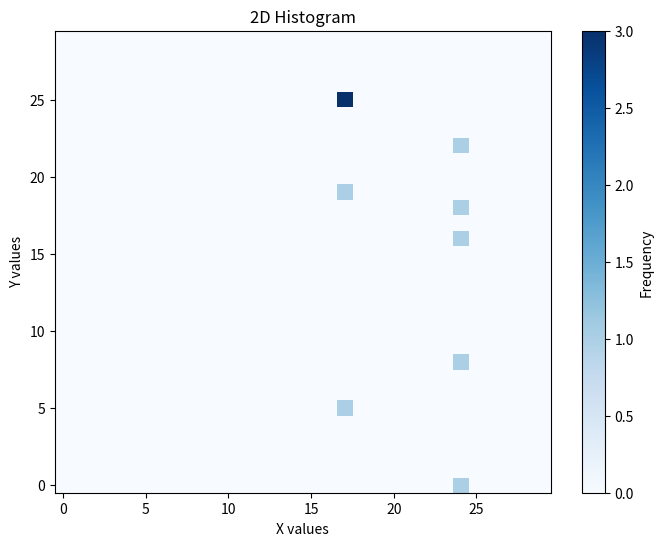

Generate this figure with matplotlib:
import numpy as np
import matplotlib.pyplot as plt

# Generate random data for illustration
x = np.random.randint(0, 1000, 2)  # 2 random values between 0 and 1000 for x-axis
y = np.random.randint(0, 1000, 10)  # 10 random values between 0 and 1000 for y-axis

# Repeat values in x to match the length of y
x_repeated = np.tile(x, len(y)//len(x))  # Repeat x values to match length of y

# Create the 2D histogram
hist, xedges, yedges = np.histogram2d(x_repeated, y, bins=30, range=[[0, 1000], [0, 1000]])
print(hist)
# Plot the 2D histogram
plt.figure(figsize=(8, 6))
plt.imshow(hist.T, origin='lower', cmap='Blues', aspect='auto', interpolation='nearest')
plt.colorbar(label='Frequency')
plt.xlabel('X values')
plt.ylabel('Y values')
plt.title('2D Histogram')
plt.show()
